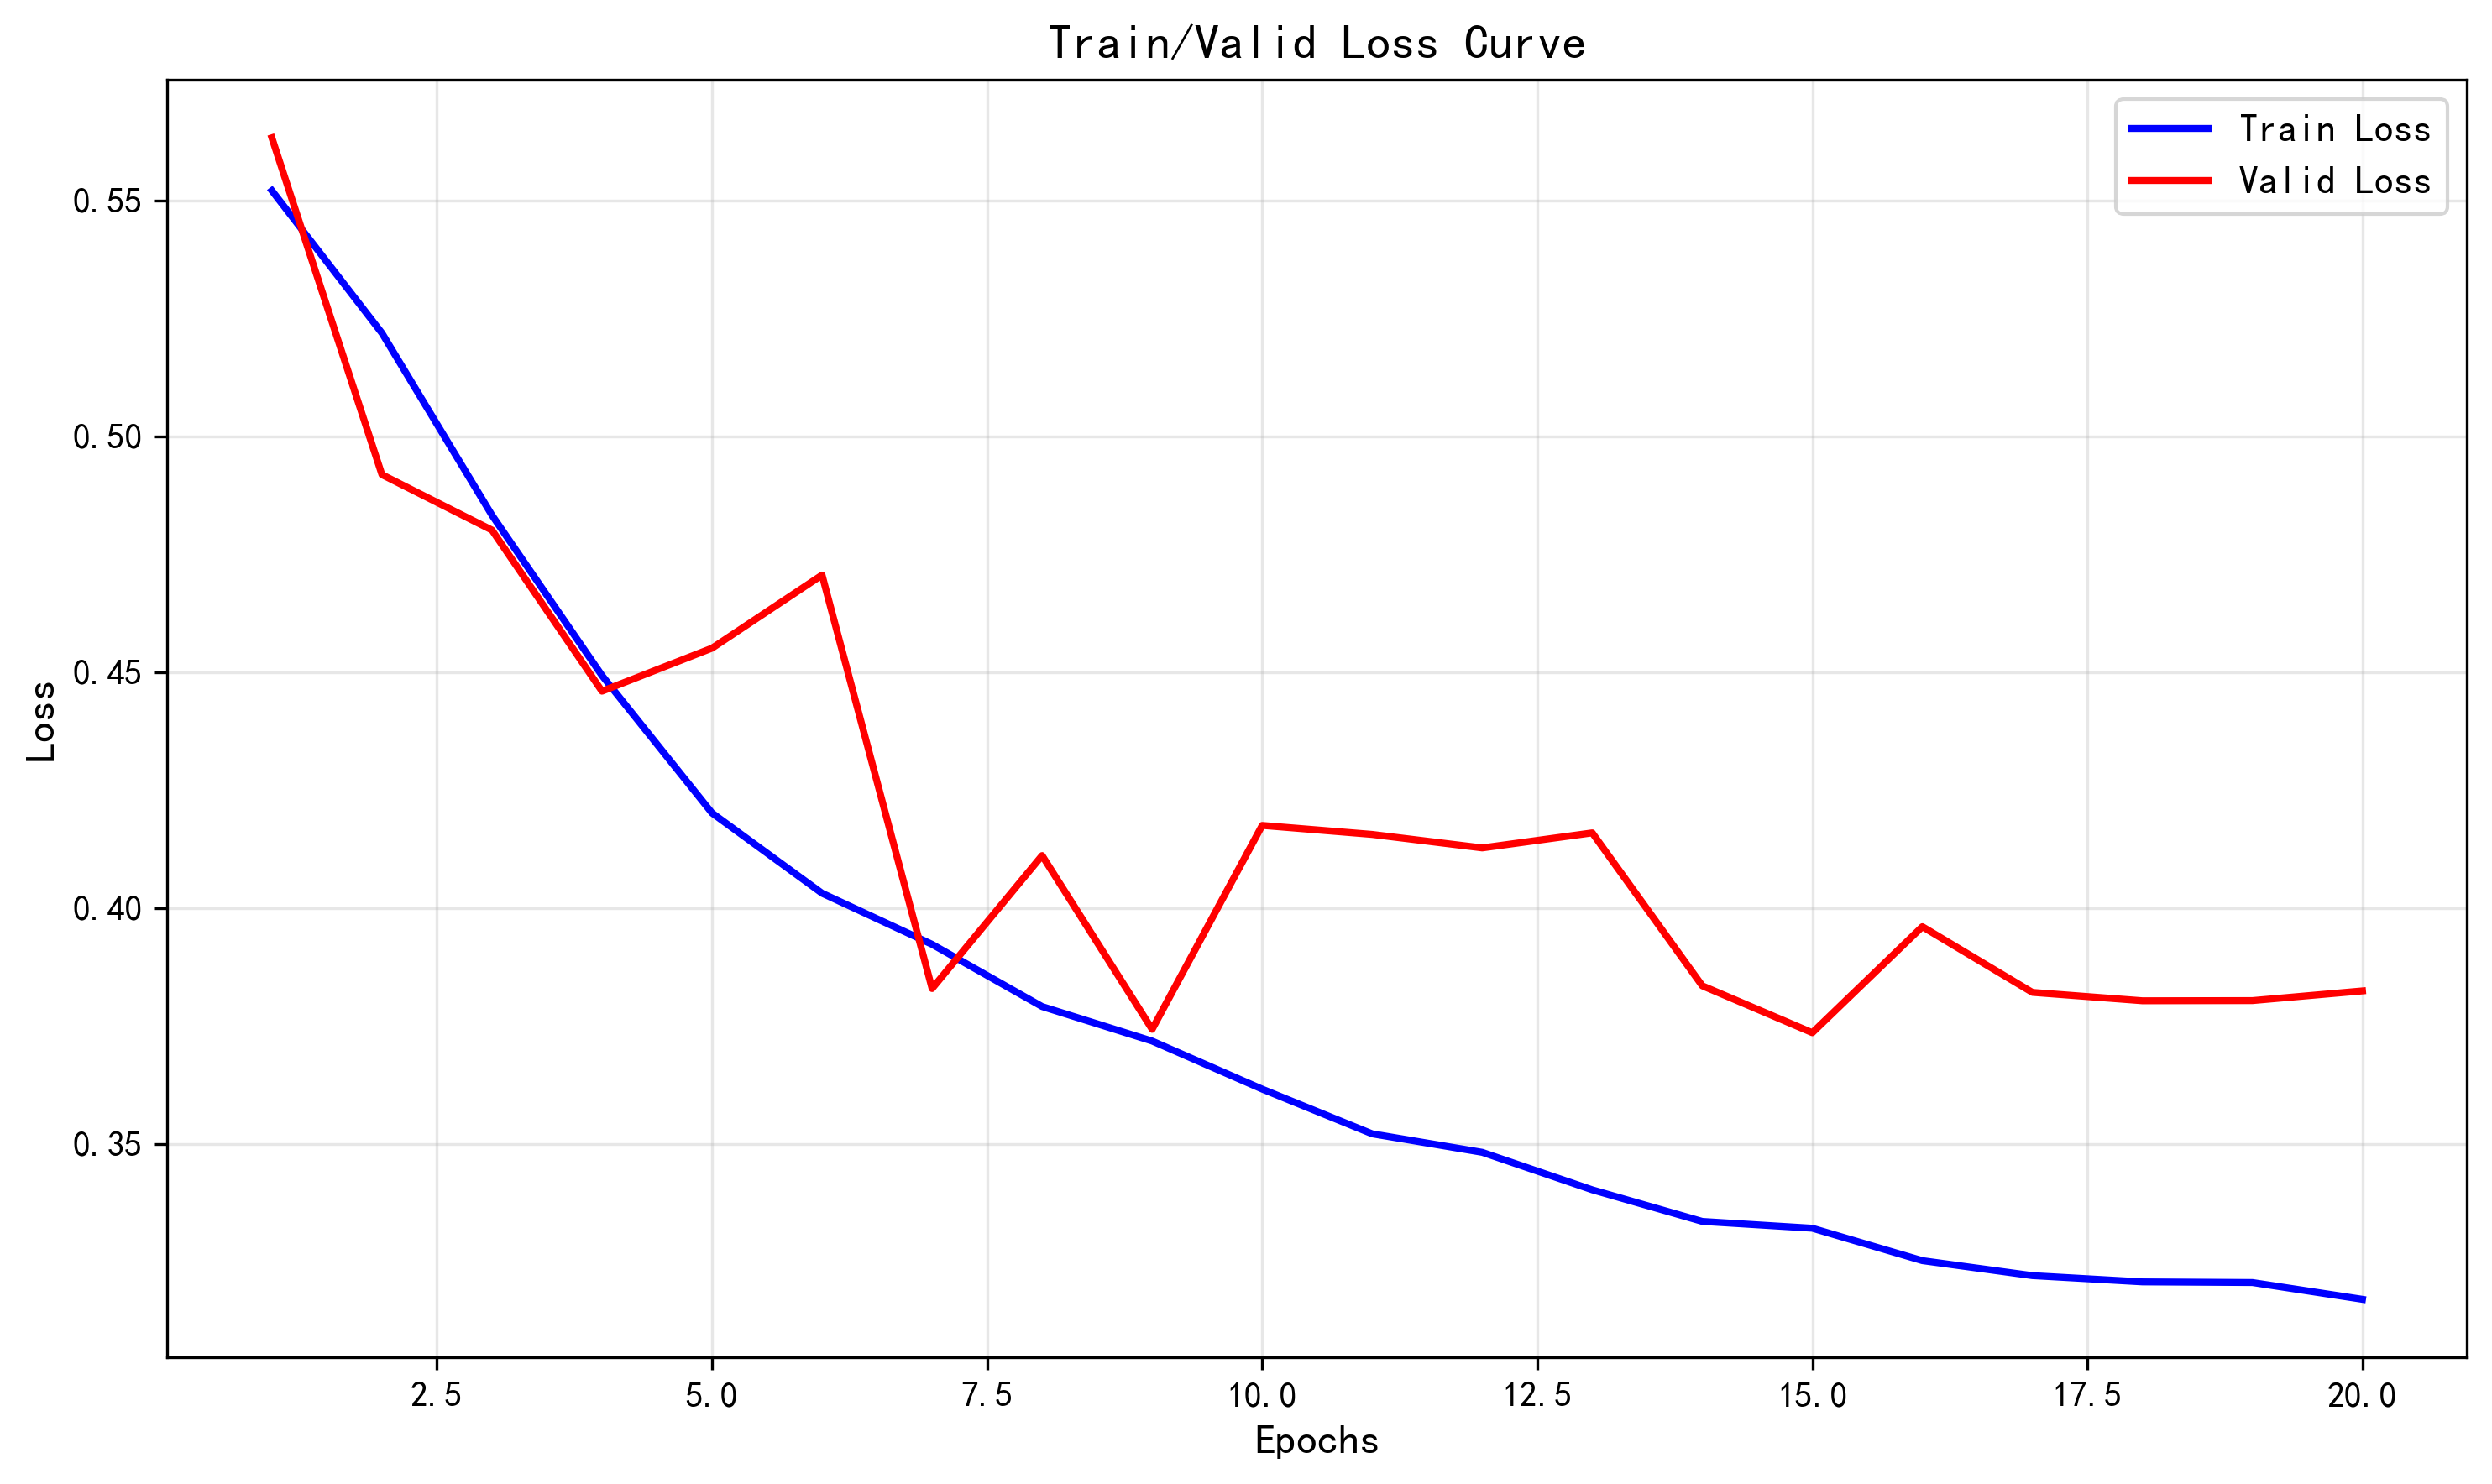

Data behind this chart, as committed beside it:
train_loss, valid_loss
0.5521, 0.5633
0.5219, 0.4919
0.4833, 0.4802
0.4493, 0.446
0.4202, 0.4551
0.4032, 0.4706
0.3923, 0.3829
0.3791, 0.4112
0.3718, 0.3743
0.3616, 0.4175
0.3522, 0.4156
0.3482, 0.4128
0.3403, 0.416
0.3336, 0.3835
0.3321, 0.3736
0.3253, 0.3961
0.3221, 0.3821
0.3208, 0.3804
0.3206, 0.3804
0.3171, 0.3825
